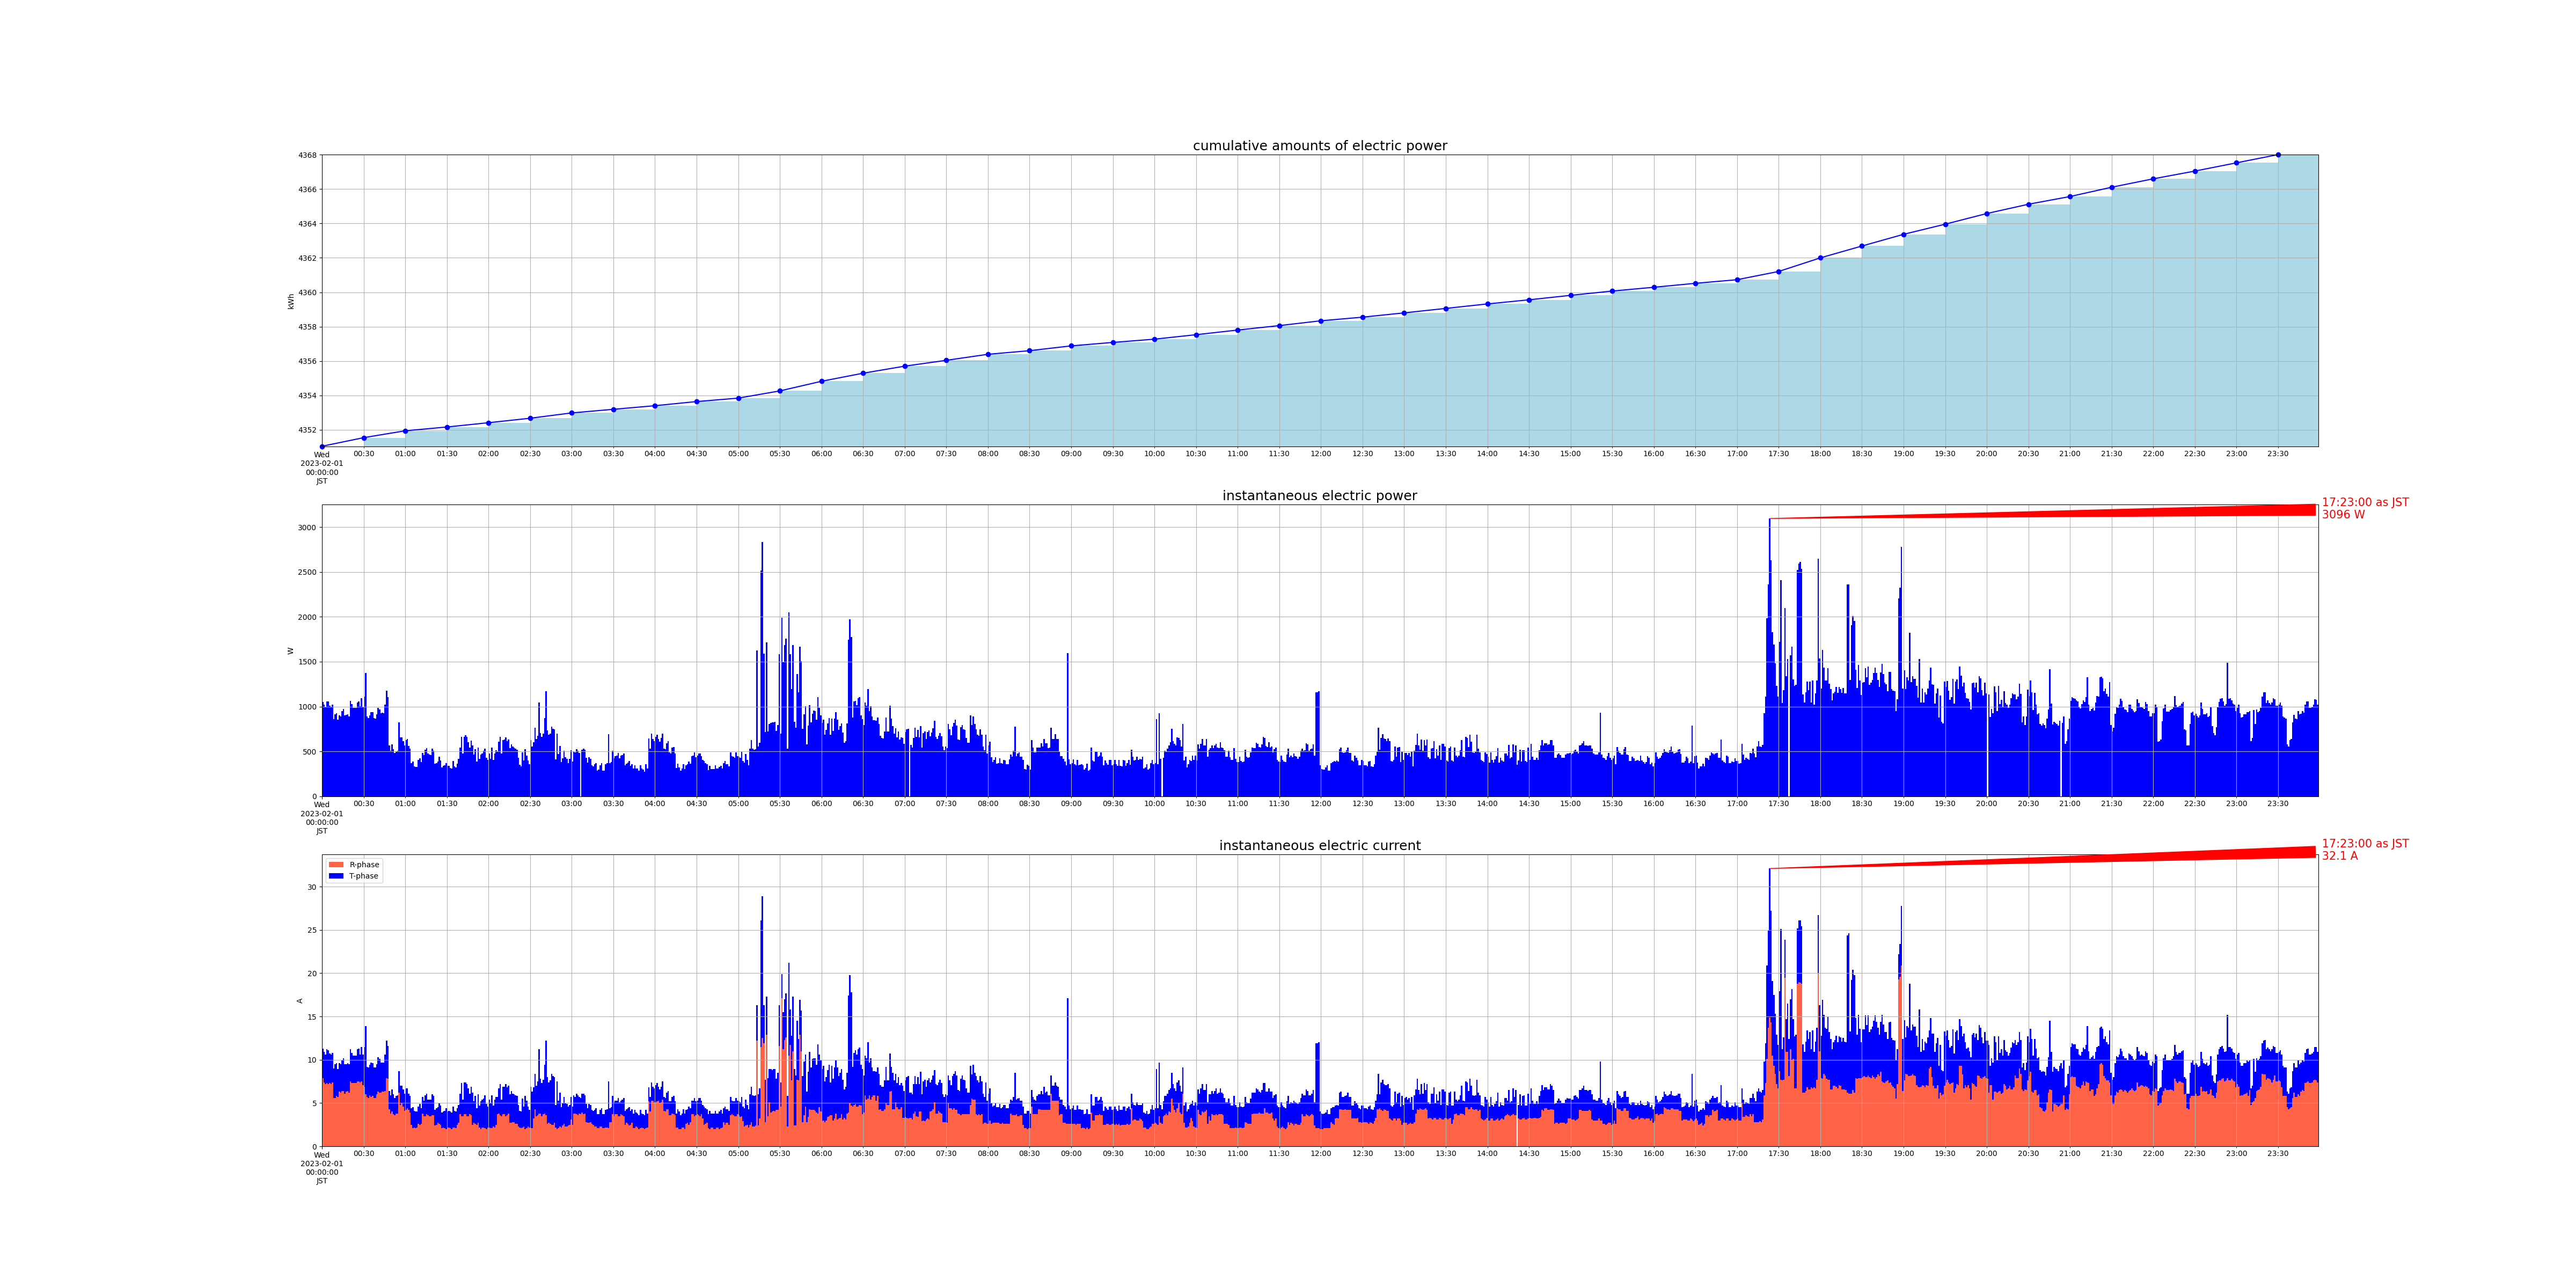

Source data for this figure (header and first rows):
measured_at, sensor_id, message_id, cumlative_kwh, instant_watt, instant_ampere_R, instant_ampere_T
2023-02-01 00:00:00+09:00, smartmeter, 88541, , 1052, , 
2023-02-01 00:00:00+09:00, smartmeter, 88542, , , 7.9, 3.4
2023-02-01 00:00:00+09:00, smartmeter, 88543, 4351, , , 
2023-02-01 00:01:00+09:00, smartmeter, 88544, , 1020, , 
2023-02-01 00:01:00+09:00, smartmeter, 88545, , , 7.4, 3.5
2023-02-01 00:02:00+09:00, smartmeter, 88546, , 996.0, , 
2023-02-01 00:02:00+09:00, smartmeter, 88547, , , 7.2, 3.4
2023-02-01 00:03:00+09:00, smartmeter, 88548, , 1056, , 
2023-02-01 00:03:00+09:00, smartmeter, 88549, , , 7.3, 3.9
2023-02-01 00:04:00+09:00, smartmeter, 88550, , 1060, , 
2023-02-01 00:04:00+09:00, smartmeter, 88551, , , 7.2, 3.9
2023-02-01 00:05:00+09:00, smartmeter, 88552, , 1012, , 
2023-02-01 00:05:00+09:00, smartmeter, 88553, , , 7.3, 3.4
2023-02-01 00:06:00+09:00, smartmeter, 88554, , 996.0, , 
2023-02-01 00:06:00+09:00, smartmeter, 88555, , , 7.2, 3.4
2023-02-01 00:07:00+09:00, smartmeter, 88556, , 1020, , 
2023-02-01 00:07:00+09:00, smartmeter, 88557, , , 7.4, 3.4
2023-02-01 00:08:00+09:00, smartmeter, 88558, , 860.0, , 
2023-02-01 00:08:00+09:00, smartmeter, 88559, , , 5.6, 3.4
2023-02-01 00:09:00+09:00, smartmeter, 88560, , 912.0, , 
2023-02-01 00:09:00+09:00, smartmeter, 88561, , , 5.6, 3.9
2023-02-01 00:10:00+09:00, smartmeter, 88562, , 928.0, , 
2023-02-01 00:10:00+09:00, smartmeter, 88563, , , 5.8, 3.8
2023-02-01 00:11:00+09:00, smartmeter, 88564, , 852.0, , 
2023-02-01 00:11:00+09:00, smartmeter, 88565, , , 5.7, 3.2
2023-02-01 00:12:00+09:00, smartmeter, 88566, , 904.0, , 
2023-02-01 00:12:00+09:00, smartmeter, 88567, , , 6.3, 3.3
2023-02-01 00:13:00+09:00, smartmeter, 88568, , 888.0, , 
2023-02-01 00:13:00+09:00, smartmeter, 88569, , , 6.2, 3.3
2023-02-01 00:14:00+09:00, smartmeter, 88570, , 952.0, , 
2023-02-01 00:14:00+09:00, smartmeter, 88571, , , 6.4, 3.5
2023-02-01 00:15:00+09:00, smartmeter, 88572, , 976.0, , 
2023-02-01 00:15:00+09:00, smartmeter, 88573, , , 6.4, 3.8
2023-02-01 00:16:00+09:00, smartmeter, 88574, , 900.0, , 
2023-02-01 00:16:00+09:00, smartmeter, 88575, , , 6.1, 3.4
2023-02-01 00:17:00+09:00, smartmeter, 88576, , 908.0, , 
2023-02-01 00:17:00+09:00, smartmeter, 88577, , , 6.3, 3.2
2023-02-01 00:18:00+09:00, smartmeter, 88578, , 916.0, , 
2023-02-01 00:18:00+09:00, smartmeter, 88579, , , 6.4, 3.2
2023-02-01 00:19:00+09:00, smartmeter, 88580, , 892.0, , 
2023-02-01 00:19:00+09:00, smartmeter, 88581, , , 6.2, 3.3
2023-02-01 00:20:00+09:00, smartmeter, 88582, , 1064, , 
2023-02-01 00:20:00+09:00, smartmeter, 88583, , , 7.5, 3.7
2023-02-01 00:21:00+09:00, smartmeter, 88584, , 1028, , 
2023-02-01 00:21:00+09:00, smartmeter, 88585, , , 7.3, 3.5
2023-02-01 00:22:00+09:00, smartmeter, 88586, , 984.0, , 
2023-02-01 00:22:00+09:00, smartmeter, 88587, , , 7.3, 3.2
2023-02-01 00:23:00+09:00, smartmeter, 88588, , 984.0, , 
2023-02-01 00:23:00+09:00, smartmeter, 88589, , , 7.3, 3.2
2023-02-01 00:24:00+09:00, smartmeter, 88590, , 988.0, , 
2023-02-01 00:24:00+09:00, smartmeter, 88591, , , 7.3, 3.2
2023-02-01 00:25:00+09:00, smartmeter, 88592, , 1048, , 
2023-02-01 00:25:00+09:00, smartmeter, 88593, , , 7.5, 3.7
2023-02-01 00:26:00+09:00, smartmeter, 88594, , 1060, , 
2023-02-01 00:26:00+09:00, smartmeter, 88595, , , 7.5, 3.8
2023-02-01 00:27:00+09:00, smartmeter, 88596, , 1004, , 
2023-02-01 00:27:00+09:00, smartmeter, 88597, , , 7.4, 3.2
2023-02-01 00:28:00+09:00, smartmeter, 88598, , 1096, , 
2023-02-01 00:28:00+09:00, smartmeter, 88599, , , 7.5, 4.0
2023-02-01 00:29:00+09:00, smartmeter, 88600, , 1000, , 
... 2,861 more rows
